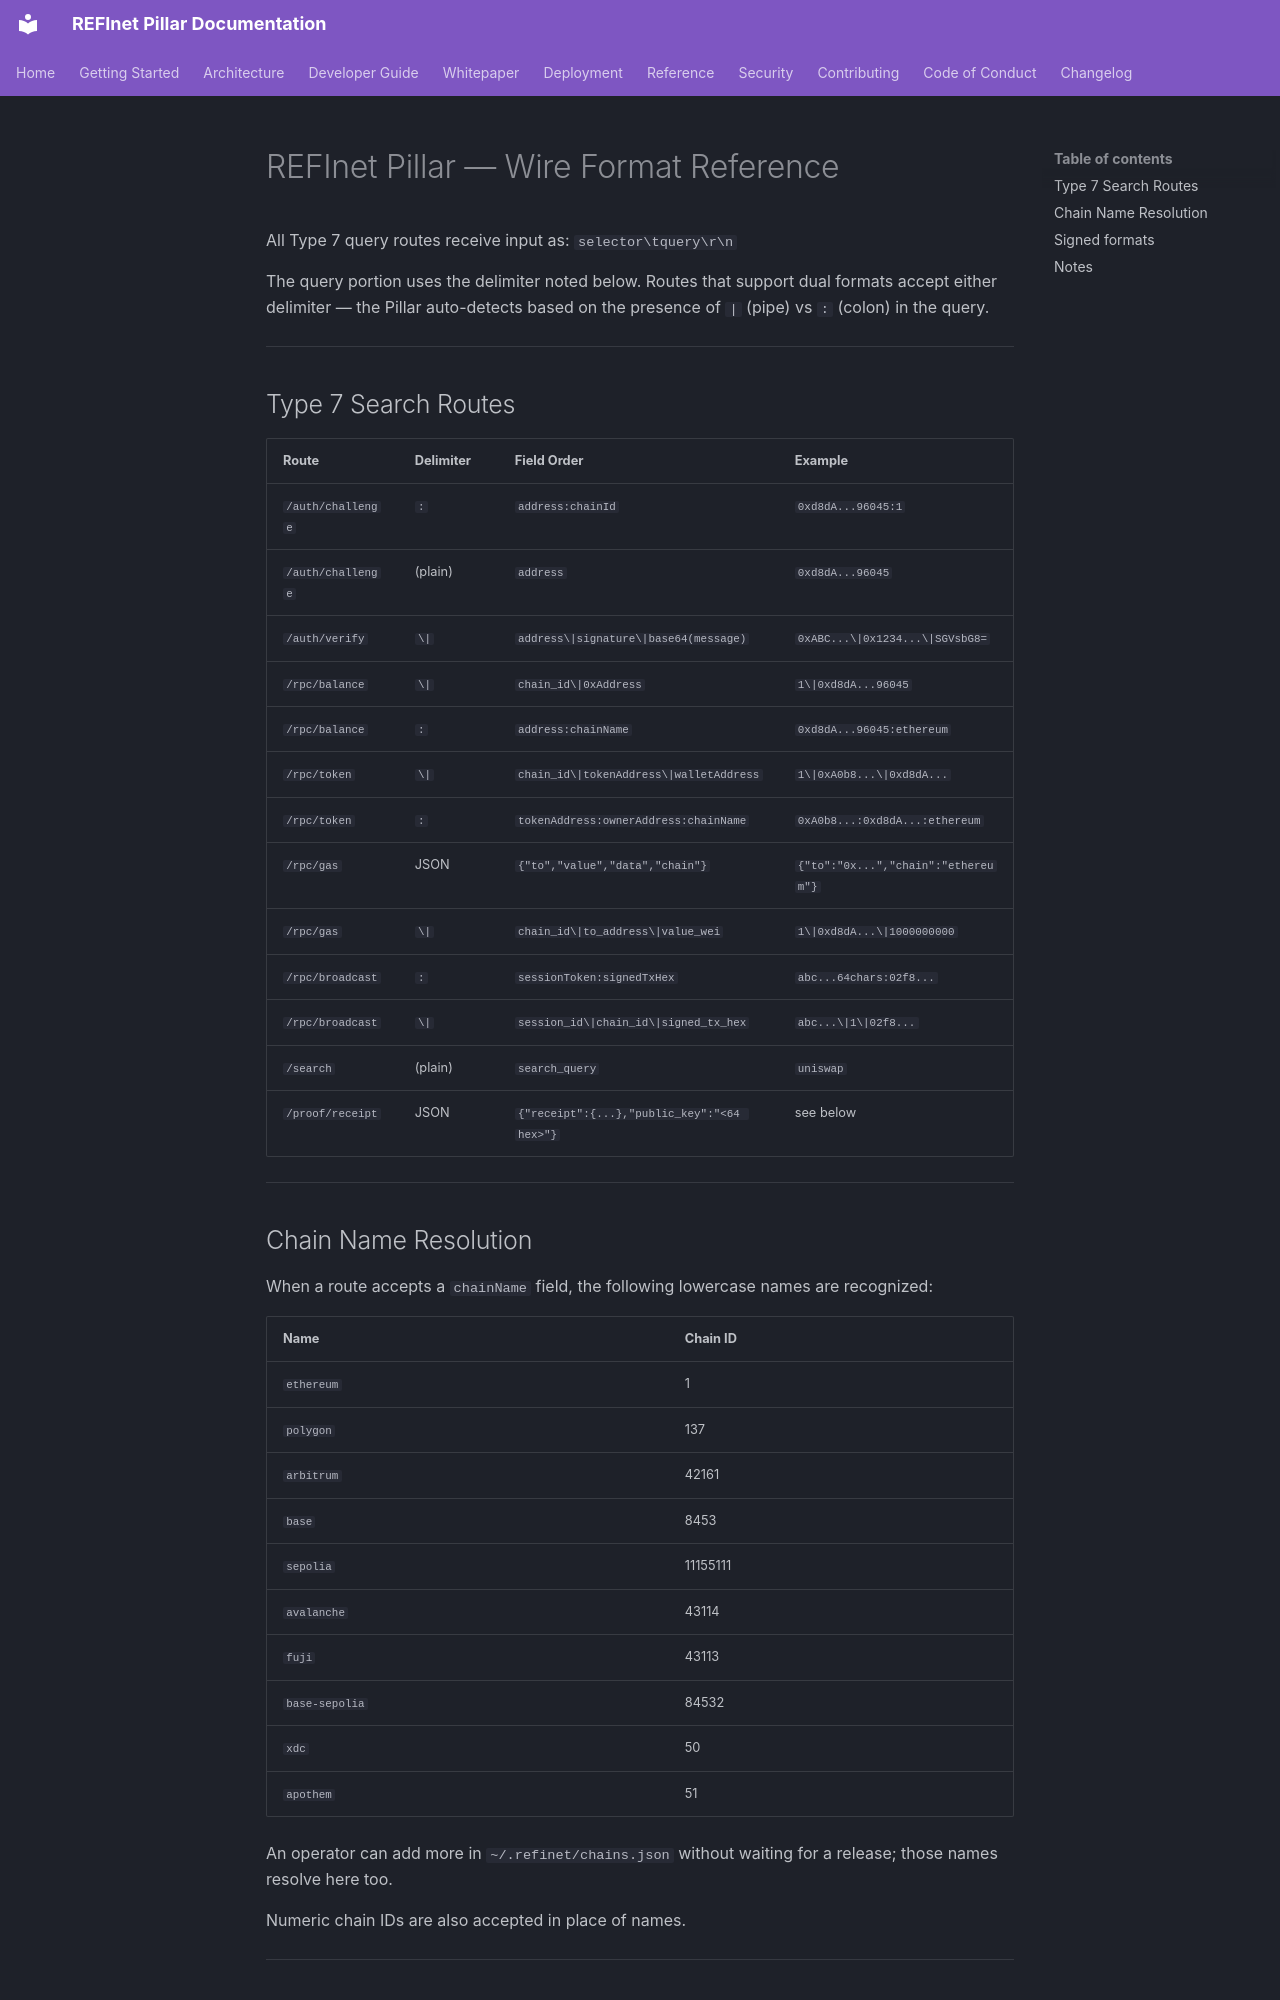

repository: circularityglobal/REFINET-PILLARS · page: wire-formats/index.html · generator: mkdocs

# REFInet Pillar — Wire Format Reference

All Type 7 query routes receive input as: `selector\tquery\r\n`

The query portion uses the delimiter noted below. Routes that support dual formats
accept either delimiter — the Pillar auto-detects based on the presence of `|` (pipe)
vs `:` (colon) in the query.

---

## Type 7 Search Routes

| Route | Delimiter | Field Order | Example |
|---|---|---|---|
| `/auth/challenge` | `:` | `address:chainId` | `0xd8dA...96045:1` |
| `/auth/challenge` | (plain) | `address` | `0xd8dA...96045` |
| `/auth/verify` | `\|` | `address\|signature\|base64(message)` | `0xABC...\|0x1234...\|SGVsbG8=` |
| `/rpc/balance` | `\|` | `chain_id\|0xAddress` | `1\|0xd8dA...96045` |
| `/rpc/balance` | `:` | `address:chainName` | `0xd8dA...96045:ethereum` |
| `/rpc/token` | `\|` | `chain_id\|tokenAddress\|walletAddress` | `1\|0xA0b8...\|0xd8dA...` |
| `/rpc/token` | `:` | `tokenAddress:ownerAddress:chainName` | `0xA0b8...:0xd8dA...:ethereum` |
| `/rpc/gas` | JSON | `{"to","value","data","chain"}` | `{"to":"0x...","chain":"ethereum"}` |
| `/rpc/gas` | `\|` | `chain_id\|to_address\|value_wei` | `1\|0xd8dA...\|1000000000` |
| `/rpc/broadcast` | `:` | `sessionToken:signedTxHex` | `abc...64chars:02f8...` |
| `/rpc/broadcast` | `\|` | `session_id\|chain_id\|signed_tx_hex` | `abc...\|1\|02f8...` |
| `/search` | (plain) | `search_query` | `uniswap` |
| `/proof/receipt` | JSON | `{"receipt":{...},"public_key":"<64 hex>"}` | see below |

---

## Chain Name Resolution

When a route accepts a `chainName` field, the following lowercase names are recognized:

| Name | Chain ID |
|------|----------|
| `ethereum` | 1 |
| `polygon` | 137 |
| `arbitrum` | 42161 |
| `base` | 8453 |
| `sepolia` | 11155111 |
| `avalanche` | 43114 |
| `fuji` | 43113 |
| `base-sepolia` | 84532 |
| `xdc` | 50 |
| `apothem` | 51 |

An operator can add more in `~/.refinet/chains.json` without waiting for a
release; those names resolve here too.

Numeric chain IDs are also accepted in place of names.

---
